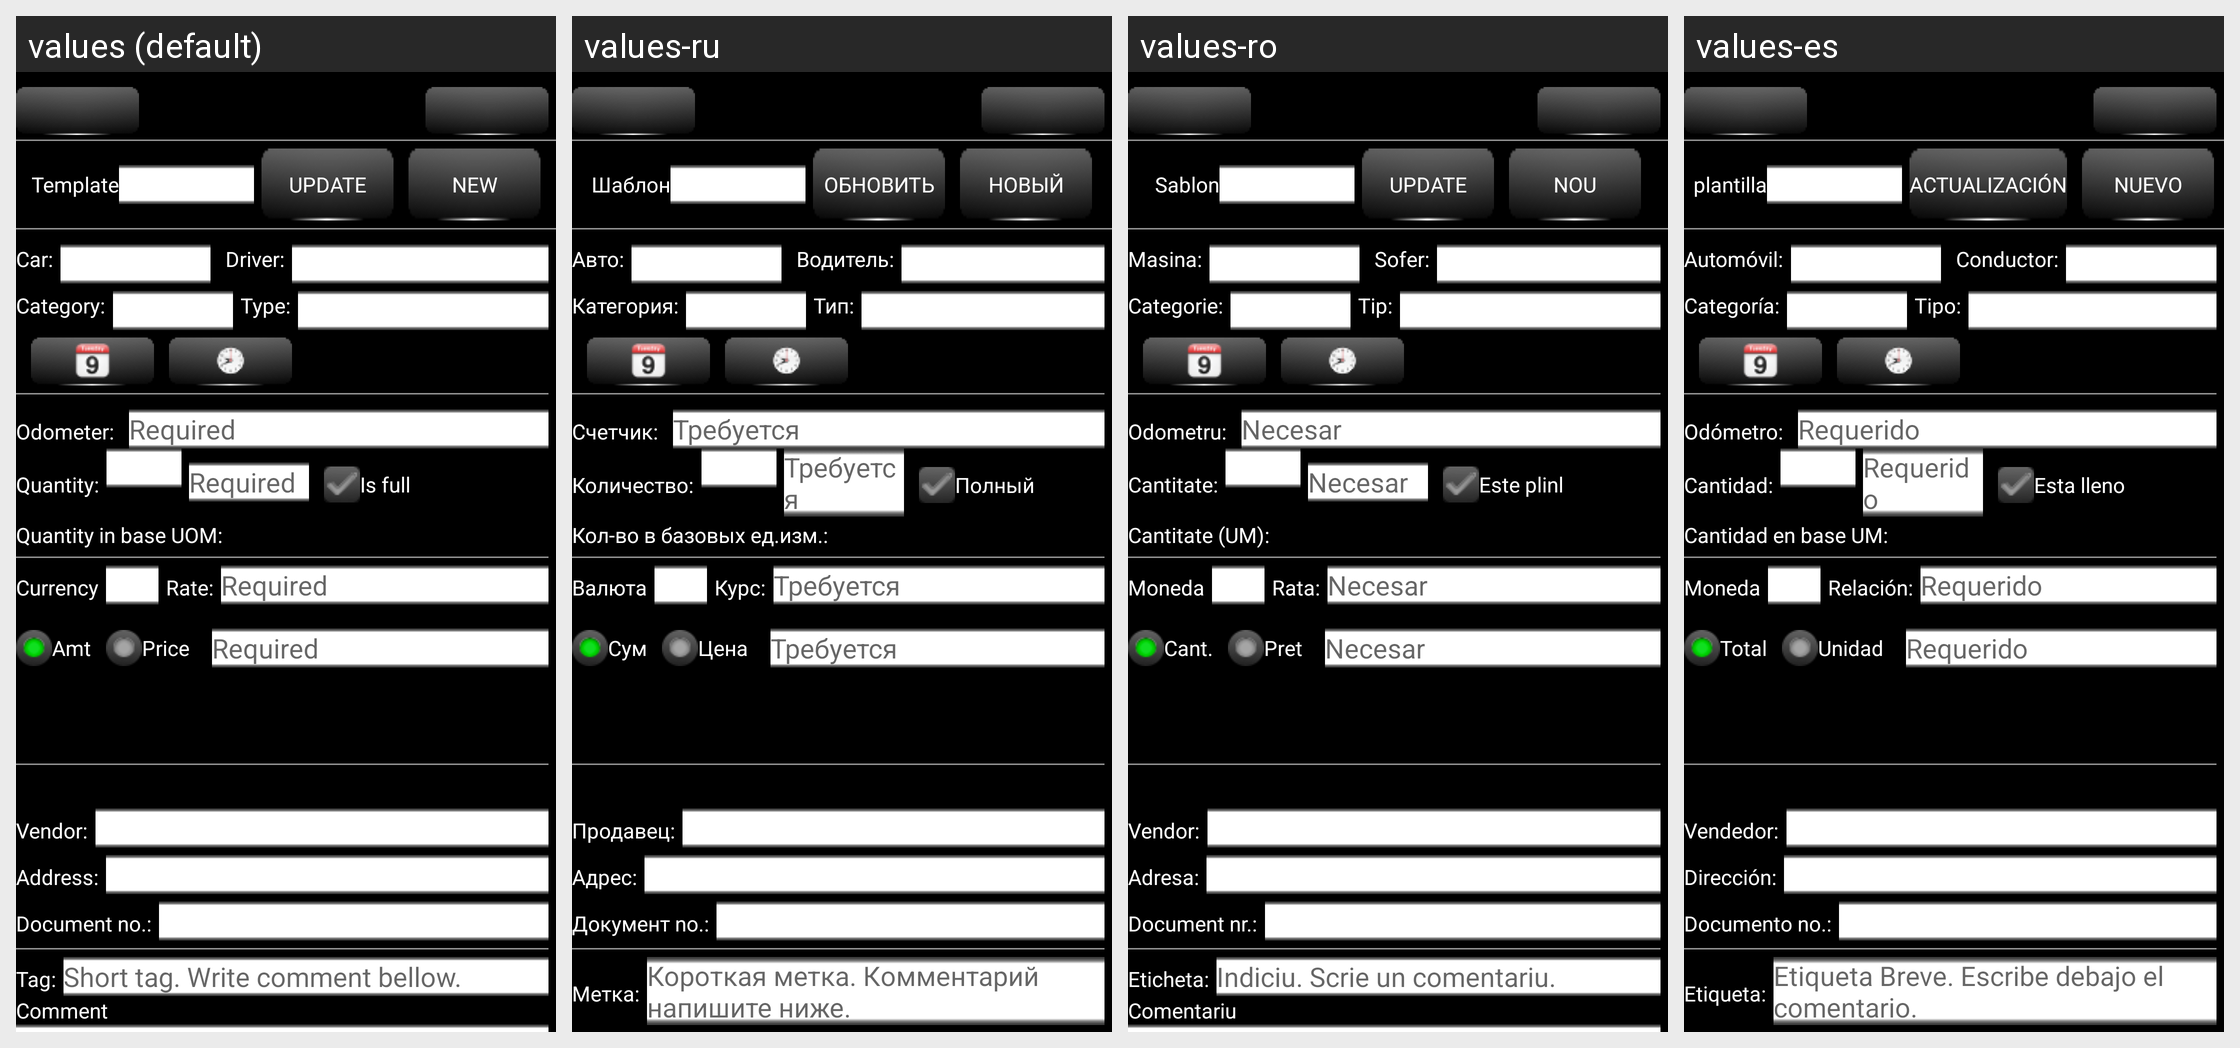

The same Android screen rendered under several of its app's locales, left to right. List the strings drawn on it with the default value and each locale's translation.
Android screen res/layout/refuel_edit_activity.xml rendered under 4 locales, left to right: values (default), values-ru, values-ro, values-es. Device: Nexus 5 (rendered at 1080×1920; each locale shown at half size, 540×960, under a caption strip naming it); theme AppTheme.
Other locales in the repository, not shown: values-de, values-hu, values-zh-rCN, values-zh-rTW.
Strings drawn on this screen, with the default value and each locale's value (text and hints the layout hard-codes, and strings that could not be matched under every locale, appear in the picture but are not listed):

AddOn_DataTemplate_ApplyTemplateLbl
  values: Template
  values-ru: Шаблон
  values-ro: Sablon
  values-es: plantilla

GEN_Update
  values: Update
  values-ru: Обновить
  values-ro: Update
  values-es: Actualización

GEN_New
  values: New
  values-ru: Новый
  values-ro: Nou
  values-es: Nuevo

GEN_CarLabel
  values: Car:
  values-ru: Авто:
  values-ro: Masina:
  values-es: Automóvil:

GEN_DriverLabel
  values: Driver:
  values-ru: Водитель:
  values-ro: Sofer:
  values-es: Conductor:

GEN_Category
  values: Category:
  values-ru: Категория:
  values-ro: Categorie:
  values-es: Categoría:

GEN_TypeLabel
  values: Type:
  values-ru: Тип:
  values-ro: Tip:
  values-es: Tipo:

GEN_IndexLabel
  values: Odometer:
  values-ru: Счетчик:
  values-ro: Odometru:
  values-es: Odómetro:

GEN_Required
  values: Required
  values-ru: Требуется
  values-ro: Necesar
  values-es: Requerido

GEN_QuantityLabel
  values: Quantity:
  values-ru: Количество:
  values-ro: Cantitate:
  values-es: Cantidad:

RefuelEditActivity_IsFullLabel
  values: Is full
  values-ru: Полный
  values-ro: Este plinl
  values-es: Esta lleno

RefuelEditActivity_QtyInBaseUOMLabel
  values: Quantity in base UOM: 
  values-ru: Кол-во в базовых ед.изм.: 
  values-ro: Cantitate (UM): 
  values-es: Cantidad en base UM: 

GEN_CurrencyLabel
  values: Currency
  values-ru: Валюта
  values-ro: Moneda
  values-es: Moneda

GEN_ConversionRateLabel
  values: Rate:
  values-ru: Курс:
  values-ro: Rata:
  values-es: Relación:

GEN_AmountLabel
  values: Amt
  values-ru: Сум
  values-ro: Cant.
  values-es: Total

GEN_PriceLabel
  values: Price
  values-ru: Цена
  values-ro: Pret
  values-es: Unidad

GEN_BPartner
  values: Vendor:
  values-ru: Продавец:
  values-ro: Vendor:
  values-es: Vendedor:

GEN_Address
  values: Address:
  values-ru: Адрес:
  values-ro: Adresa:
  values-es: Dirección:

GEN_DocumentNoLabel
  values: Document no.:
  values-ru: Документ no.:
  values-ro: Document nr.:
  values-es: Documento no.:

GEN_Tag
  values: Tag:
  values-ru: Метка:
  values-ro: Eticheta:
  values-es: Etiqueta:

GEN_TagHint
  values: Short tag. Write comment bellow.
  values-ru: Короткая метка. Комментарий напишите ниже.
  values-ro: Indiciu. Scrie un comentariu.
  values-es: Etiqueta Breve. Escribe debajo el comentario.
